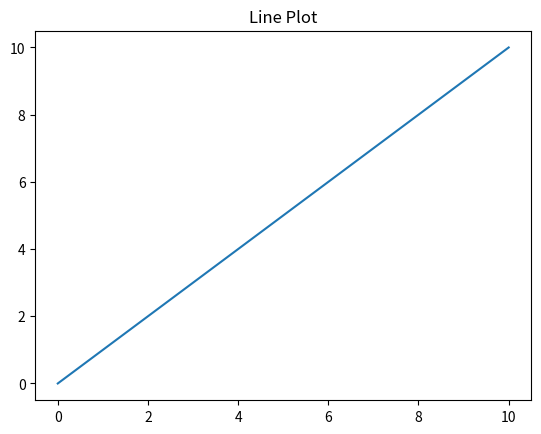

This figure's Python source:
# Kode for kapittel 2 her

import numpy as np
import matplotlib.pyplot as plt

x = np.linspace(0, 10, 100)
y = np.linspace(0, 10, 100)

fig, ax = plt.subplots()


ax.plot(x, y)
ax.set_title('Line Plot'); 

# Kode for kapittel 3 her
# Og bruk flere kodeblokker enn bare en, dette er bare eksempel.
